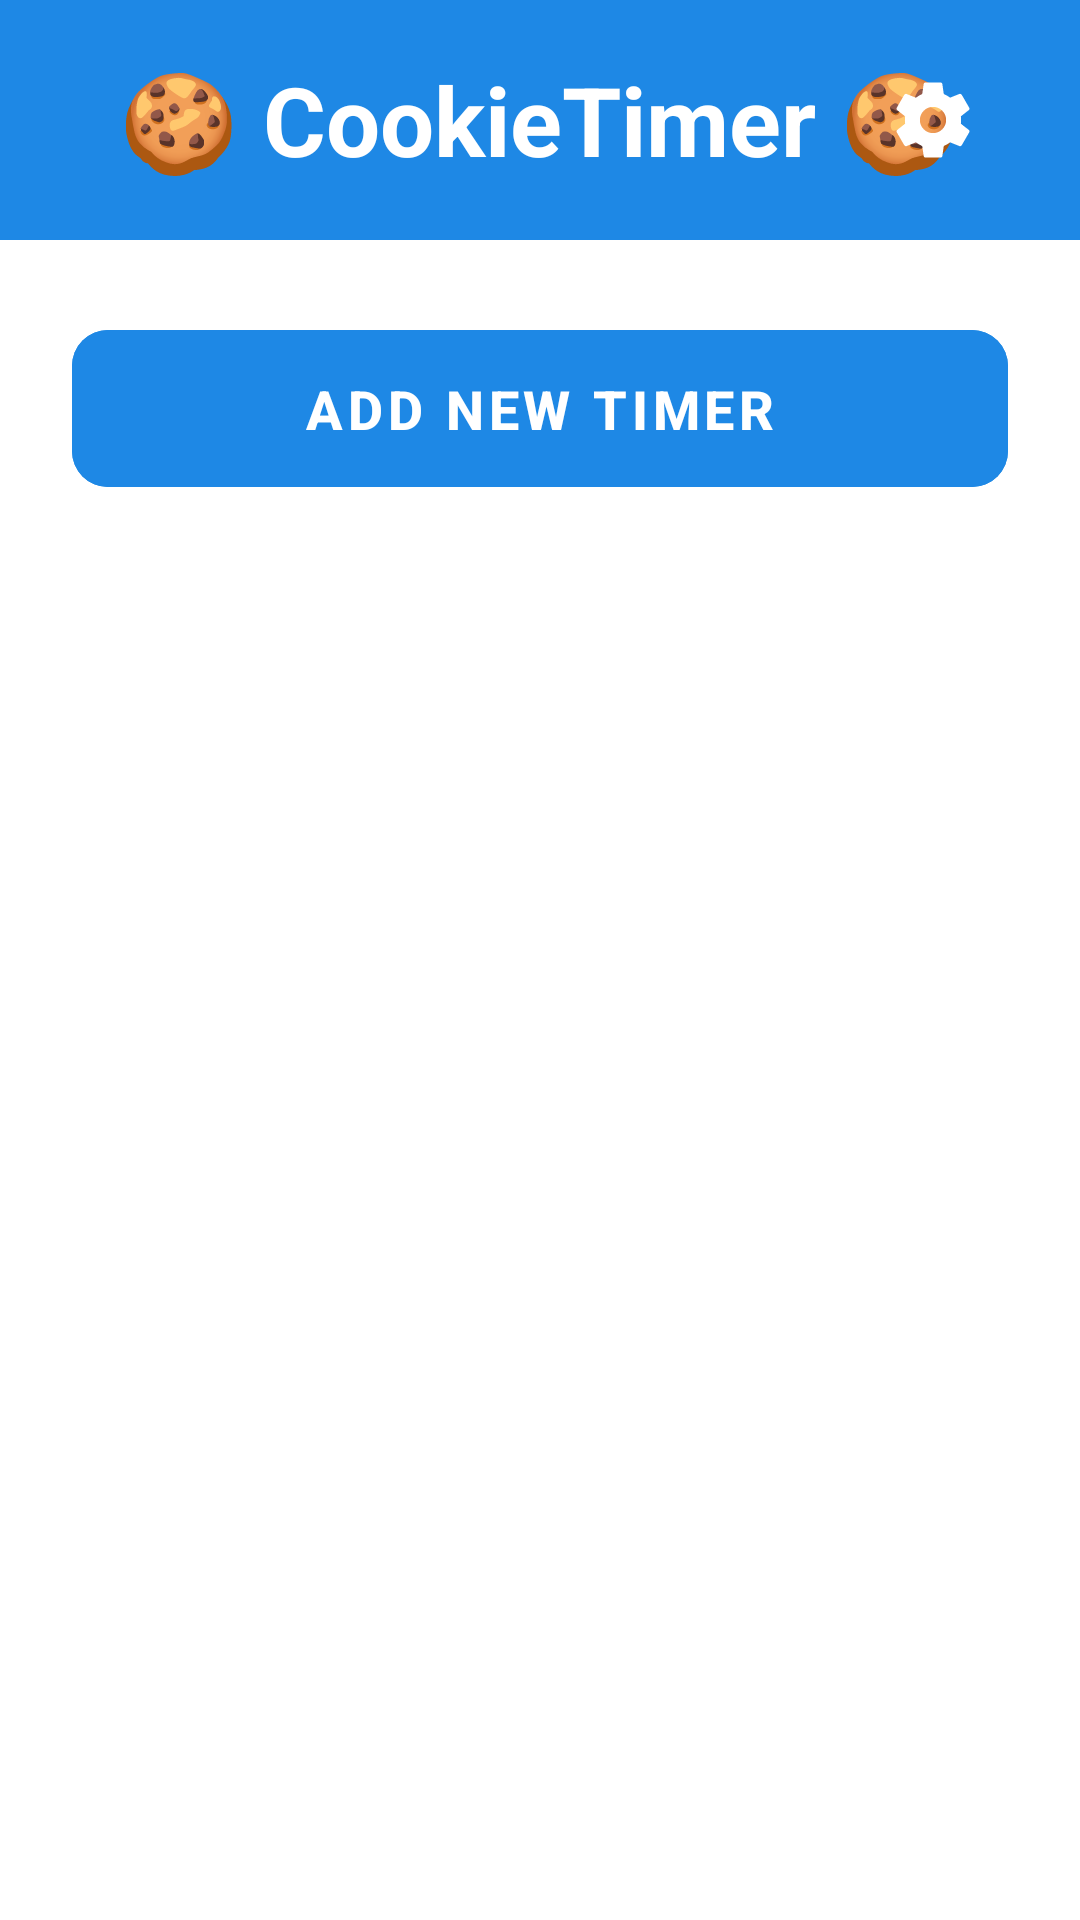

This screen was rendered from an Android layout file. Write that file and the resources it references.
<!-- AndroidManifest.xml: application theme Theme.CookieTimer -->
<!-- res/layout/activity_main.xml -->
<?xml version="1.0" encoding="utf-8"?>
<LinearLayout xmlns:android="http://schemas.android.com/apk/res/android"
    xmlns:app="http://schemas.android.com/apk/res-auto"
    xmlns:tools="http://schemas.android.com/tools"
    android:layout_width="match_parent"
    android:layout_height="match_parent"
    android:orientation="vertical"
    android:background="?attr/colorSurface"
    android:fitsSystemWindows="true"
    tools:context=".MainActivity">

    <RelativeLayout
        android:layout_width="match_parent"
        android:layout_height="wrap_content"
        android:padding="16dp"
        android:background="?attr/colorPrimary"
        android:layout_marginTop="0dp">

        
        <TextView
            android:id="@+id/textViewTitle"
            android:layout_width="wrap_content"
            android:layout_height="wrap_content"
            android:text="@string/app_title"
            android:textSize="32sp"
            android:textStyle="bold"
            android:textColor="?attr/colorOnPrimary"
            android:layout_centerInParent="true" />

        
        <com.google.android.material.button.MaterialButton
            android:id="@+id/buttonSettings"
            android:layout_width="48dp"
            android:layout_height="48dp"
            android:layout_alignParentEnd="true"
            android:layout_centerVertical="true"
            android:backgroundTint="@android:color/transparent"
            app:icon="@drawable/ic_settings_gear"
            app:iconTint="?attr/colorOnPrimary"
            app:iconSize="30dp"
            app:elevation="0dp"
            app:cornerRadius="24dp"
            android:padding="0dp"
            android:stateListAnimator="@animator/button_press_animation"
            android:contentDescription="@string/settings_button_description"/>

    </RelativeLayout>


    
    <com.google.android.material.button.MaterialButton
        android:id="@+id/buttonAddTimer"
        android:layout_width="match_parent"
        android:layout_height="wrap_content"
        android:text="@string/add_new_timer_button_text"
        android:textSize="18sp"
        android:textStyle="bold"
        android:textColor="?attr/colorOnPrimary"
        android:backgroundTint="?attr/colorPrimary"
        app:cornerRadius="12dp"
        app:elevation="8dp"
        android:layout_margin="24dp"
        android:paddingVertical="14dp"
        android:stateListAnimator="@animator/button_press_animation" />

    
    <androidx.recyclerview.widget.RecyclerView
        android:id="@+id/recyclerViewTimers"
        android:layout_width="match_parent"
        android:layout_height="0dp"
        android:layout_weight="1"
        android:paddingHorizontal="16dp"
        android:clipToPadding="false"
        android:paddingBottom="16dp"
        tools:listitem="@layout/item_timer_card" />

</LinearLayout>
<!-- res/layout/item_timer_card.xml (included above) -->
<?xml version="1.0" encoding="utf-8"?>
<com.google.android.material.card.MaterialCardView xmlns:android="http://schemas.android.com/apk/res/android"
    xmlns:app="http://schemas.android.com/apk/res-auto"
    xmlns:tools="http://schemas.android.com/tools"
    android:layout_width="match_parent"
    android:layout_height="wrap_content"
    android:layout_marginVertical="8dp"
    android:layout_marginHorizontal="8dp"
    app:cardCornerRadius="16dp"
    app:cardElevation="2dp"
    app:cardBackgroundColor="?attr/colorSurface">

    <LinearLayout
        android:layout_width="match_parent"
        android:layout_height="wrap_content"
        android:orientation="vertical"
        android:padding="16dp">

        
        <TextView
            android:id="@+id/textViewTimerName"
            android:layout_width="match_parent"
            android:layout_height="wrap_content"
            android:textStyle="bold"
            android:textSize="22sp"
            android:textColor="?attr/colorOnSurface"
            android:gravity="center"
            android:layout_marginBottom="8dp"
            tools:text="Bake Cookies" />

        
        <TextView
            android:id="@+id/textViewTemperature"
            android:layout_width="match_parent"
            android:layout_height="wrap_content"
            android:textSize="18sp"
            android:textColor="?attr/colorOnSurfaceVariant"
            android:gravity="center"
            android:layout_marginBottom="8dp"
            tools:text="Temp: 180°C" />


        
        <TextView
            android:id="@+id/textViewCountdown"
            android:layout_width="match_parent"
            android:layout_height="wrap_content"
            android:textSize="48sp"
            android:textStyle="bold"
            android:textColor="?attr/colorPrimary"
            android:gravity="center"
            android:fontFamily="monospace"
            android:layout_marginBottom="16dp"
            tools:text="05:00" />

        
        <LinearLayout
            android:layout_width="match_parent"
            android:layout_height="wrap_content"
            android:orientation="horizontal"
            android:gravity="center"
            android:paddingHorizontal="8dp">

            
            <com.google.android.material.button.MaterialButton
                android:id="@+id/buttonStart"
                android:layout_width="0dp"
                android:layout_height="wrap_content"
                android:layout_weight="1"
                android:text="@string/start_button_text"
                android:textColor="?attr/colorOnPrimary"
                android:backgroundTint="?attr/colorPrimary"
                app:cornerRadius="8dp"
                android:layout_marginEnd="8dp"
                android:stateListAnimator="@animator/button_press_animation" />

            
            <com.google.android.material.button.MaterialButton
                android:id="@+id/buttonStop"
                android:layout_width="0dp"
                android:layout_height="wrap_content"
                android:layout_weight="1"
                android:text="@string/stop_button_text"
                android:textColor="?attr/colorOnError"
                android:backgroundTint="?attr/colorError"
                app:cornerRadius="8dp"
                android:layout_marginEnd="8dp"
                android:stateListAnimator="@animator/button_press_animation" />

            
            <com.google.android.material.button.MaterialButton
                android:id="@+id/buttonReset"
                android:layout_width="0dp"
                android:layout_height="wrap_content"
                android:layout_weight="1"
                android:text="@string/reset_button_text"
                android:textColor="?attr/colorOnSecondaryContainer"
                android:backgroundTint="?attr/colorSecondaryContainer"
                app:cornerRadius="8dp"
                android:stateListAnimator="@animator/button_press_animation" />

        </LinearLayout>

        
        <TextView
            android:layout_width="match_parent"
            android:layout_height="wrap_content"
            android:text="@string/swipe_to_delete_hint"
            android:textColor="?attr/colorOnSurfaceVariant"
            android:textSize="12sp"
            android:gravity="center"
            android:layout_marginTop="8dp"/>

    </LinearLayout>
</com.google.android.material.card.MaterialCardView>
<!-- resources referenced by this layout -->
<resources>
  <!-- drawable ic_settings_gear (drawable) -->
  <?xml version="1.0" encoding="utf-8"?>
  <vector xmlns:android="http://schemas.android.com/apk/res/android"
      android:width="24dp"
      android:height="24dp"
      android:viewportWidth="24"
      android:viewportHeight="24">
      <path
          android:fillColor="#FF000000"
          android:pathData="M19.43,12.98c0.04,-0.32 0.07,-0.64 0.07,-0.98s-0.03,-0.66 -0.07,-0.98l2.11,-1.65c0.19,-0.15 0.24,-0.42 0.12,-0.64l-2,-3.46c-0.12,-0.22 -0.39,-0.3 -0.61,-0.22l-2.49,1c-0.52,-0.4 -1.08,-0.73 -1.69,-0.99l-0.38,-2.65C14.46,2.18 14.25,2 14,2h-4c-0.25,0 -0.46,0.18 -0.49,0.42l-0.38,2.65c-0.61,0.26 -1.17,0.59 -1.69,0.99l-2.49,-1c-0.22,-0.09 -0.49,0 -0.61,0.22l-2,3.46c-0.12,0.22 -0.07,0.49 0.12,0.64l2.11,1.65c-0.04,0.32 -0.07,0.65 -0.07,0.98s0.03,0.66 0.07,0.98l-2.11,1.65c-0.19,0.15 -0.24,0.42 -0.12,0.64l2,3.46c0.12,0.22 0.39,0.3 0.61,0.22l2.49,-1c0.52,0.4 1.08,0.73 1.69,0.99l0.38,2.65c0.03,0.23 0.24,0.42 0.49,0.42h4c0.25,0 0.46,-0.18 0.49,-0.42l0.38,-2.65c0.61,-0.26 1.17,-0.59 1.69,-0.99l2.49,1c0.22,0.09 0.49,0 0.61,-0.22l2,-3.46c0.12,-0.22 0.07,-0.49 -0.12,-0.64l-2.11,-1.65zM12,15.5c-1.93,0 -3.5,-1.57 -3.5,-3.5s1.57,-3.5 3.5,-3.5 3.5,1.57 3.5,3.5 -1.57,3.5 -3.5,3.5z"/>
  </vector>
  <string name="add_new_timer_button_text">Add New Timer</string>
  <string name="app_title">🍪 CookieTimer 🍪</string>
  <string name="reset_button_text">Reset</string>
  <string name="settings_button_description">Open settings</string>
  <string name="start_button_text">Start</string>
  <string name="stop_button_text">Stop</string>
  <string name="swipe_to_delete_hint">Swipe left to delete</string>
  <style name="Theme.CookieTimer" parent="Theme.MaterialComponents.DayNight.NoActionBar">
          
          <item name="colorPrimary">@color/blue_600</item>
          <item name="colorPrimaryVariant">@color/blue_700</item>
          <item name="colorOnPrimary">@color/white</item>
          
          <item name="colorSecondary">@color/gray_700</item>
          <item name="colorSecondaryVariant">@color/gray_800</item>
          <item name="colorOnSecondary">@color/white</item>
          
          <item name="android:statusBarColor">?attr/colorPrimaryVariant</item>
  
          
          <item name="colorError">@color/red_600</item>
          <item name="colorOnError">@color/white</item>
          <item name="colorSecondaryContainer">@color/blue_200</item>
          <item name="colorOnSecondaryContainer">@color/gray_800</item>
          <item name="colorOnSurfaceVariant">@color/gray_600</item>
  
          <item name="colorAccent">@color/blue_600</item>
  
          <item name="buttonBarPositiveButtonStyle">@style/Widget.App.Button.AlertDialog.Positive</item>
          <item name="buttonBarNegativeButtonStyle">@style/Widget.App.Button.AlertDialog.Negative</item>
      </style>
  <color name="blue_600">#1E88E5</color>
  <color name="blue_700">#1976D2</color>
  <color name="white">#FFFFFFFF</color>
  <color name="gray_700">#424242</color>
  <color name="gray_800">#212121</color>
  <color name="red_600">#E53935</color>
  <color name="blue_200">#BBDEFB</color>
  <color name="gray_600">#757575</color>
  <style name="Widget.App.Button.AlertDialog.Positive" parent="Widget.MaterialComponents.Button.TextButton">
          <item name="android:textColor">?attr/colorPrimary</item>
      </style>
  <style name="Widget.App.Button.AlertDialog.Negative" parent="Widget.MaterialComponents.Button.TextButton">
          <item name="android:textColor">?attr/colorSecondary</item>
      </style>
</resources>
